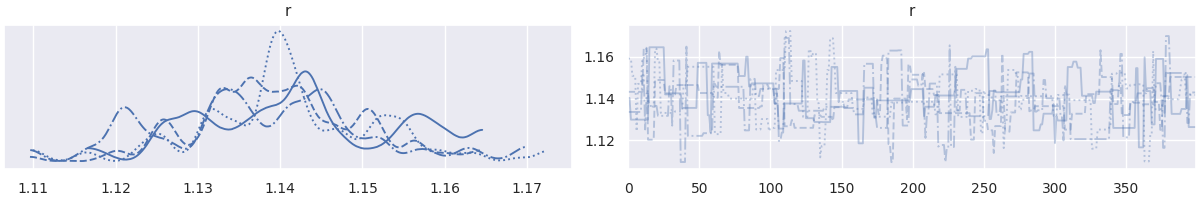

The data file committed next to this chart (first rows):
, r
0, 1.14
1, 1.14
2, 1.13
3, 1.13
4, 1.13
5, 1.13
6, 1.13
7, 1.13
8, 1.13
9, 1.13
10, 1.13
11, 1.13
12, 1.13
13, 1.13
14, 1.13
15, 1.165
16, 1.165
17, 1.165
18, 1.165
19, 1.165
20, 1.165
21, 1.165
22, 1.165
23, 1.165
24, 1.165
25, 1.165
26, 1.143
27, 1.143
28, 1.143
29, 1.143
30, 1.143
31, 1.143
32, 1.143
33, 1.143
34, 1.143
35, 1.143
36, 1.143
37, 1.143
38, 1.136
39, 1.136
40, 1.136
41, 1.136
42, 1.136
43, 1.136
44, 1.136
45, 1.136
46, 1.136
47, 1.136
48, 1.136
49, 1.157
50, 1.157
51, 1.157
52, 1.157
53, 1.157
54, 1.157
55, 1.157
56, 1.132
57, 1.132
58, 1.124
59, 1.157
... 1,540 more rows
